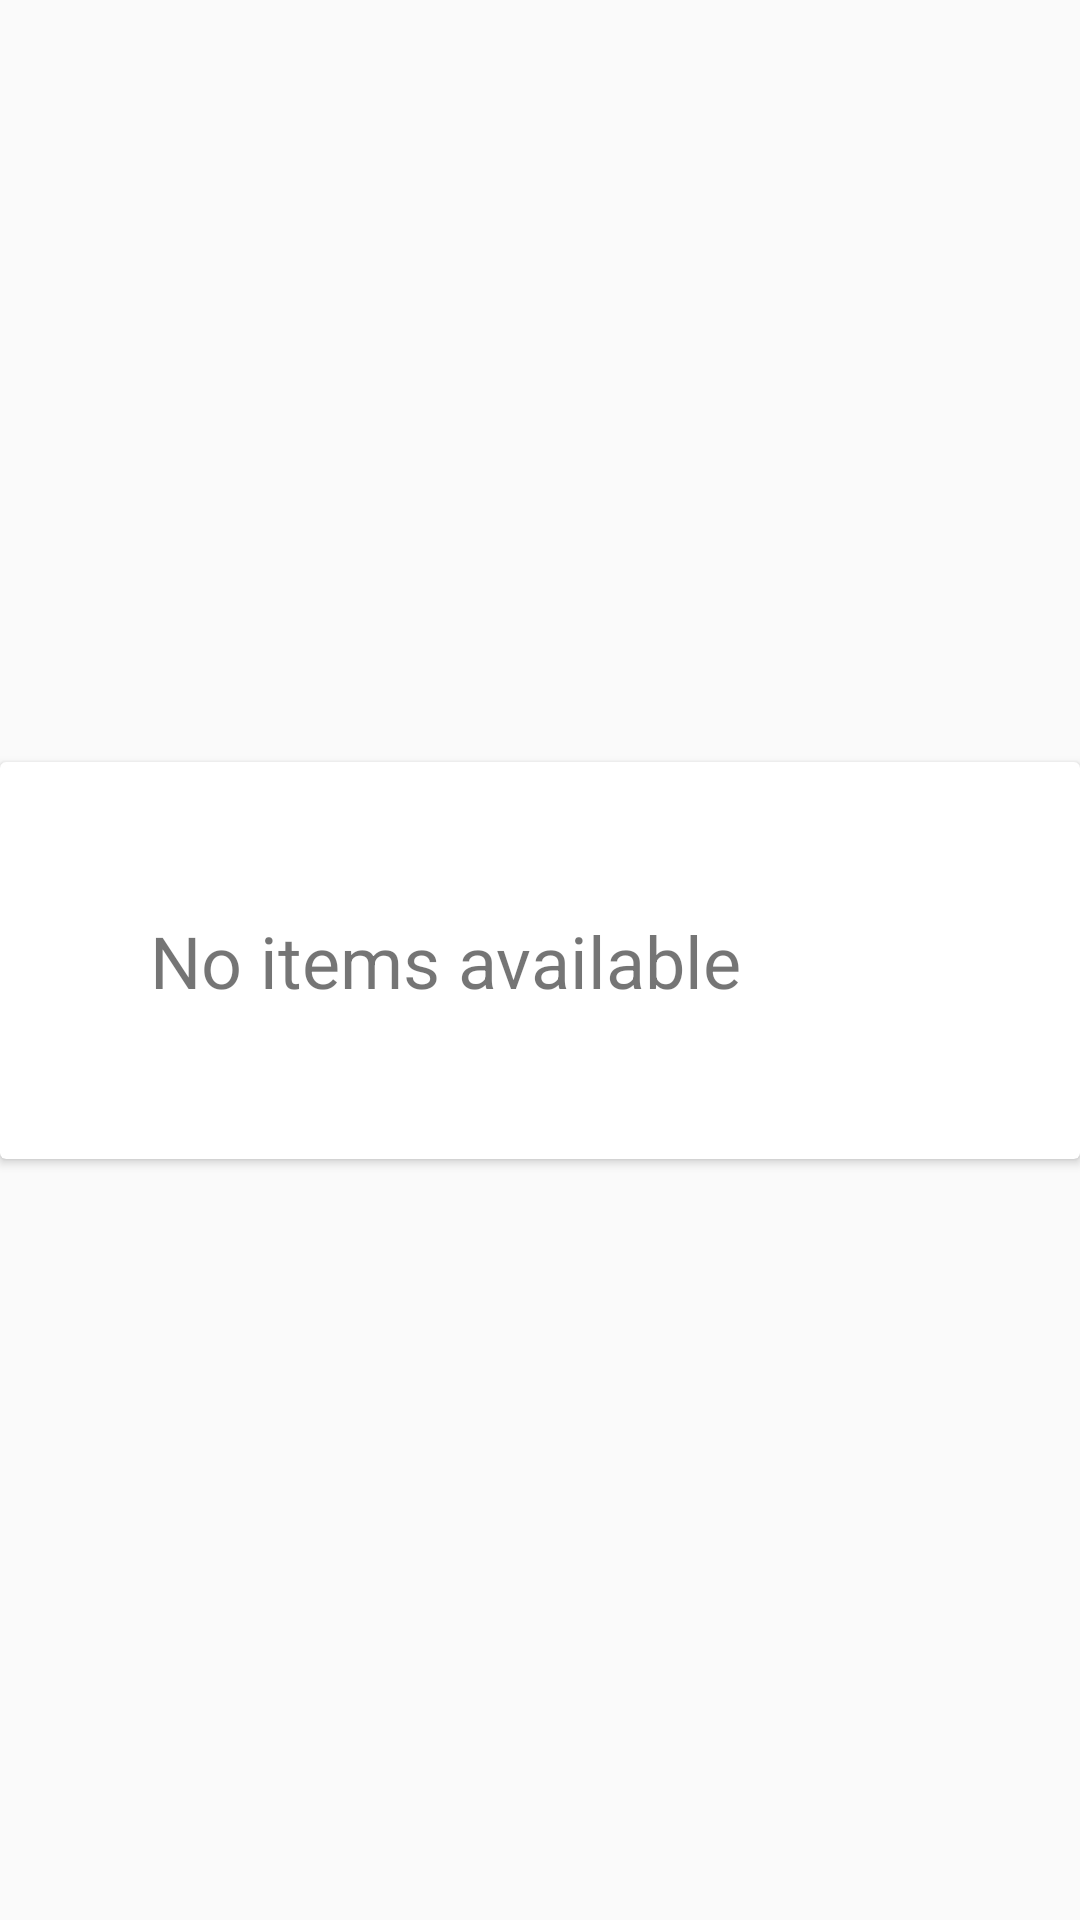

Write the Android layout XML for this screen, with the resource values it uses.
<!-- AndroidManifest.xml: application theme Theme.MoviesApp -->
<!-- res/layout/fragment_home.xml -->
<?xml version="1.0" encoding="utf-8"?>
<layout
    xmlns:android="http://schemas.android.com/apk/res/android"
    xmlns:app="http://schemas.android.com/apk/res-auto"
    xmlns:tools="http://schemas.android.com/tools"
    app:layout_behavior="@string/appbar_scrolling_view_behavior">

    <androidx.constraintlayout.widget.ConstraintLayout
        android:layout_width="match_parent"
        android:layout_height="match_parent"
        tools:context=".fragments.HomeFragment">

        <androidx.recyclerview.widget.RecyclerView
            android:id="@+id/recyclerView"
            android:layout_width="match_parent"
            android:layout_height="match_parent"
            app:layout_constraintBottom_toBottomOf="parent"
            app:layout_constraintEnd_toEndOf="parent"
            app:layout_constraintStart_toEndOf="parent"
            app:layout_constraintTop_toTopOf="parent" />

        <androidx.cardview.widget.CardView
            android:id="@+id/noItems"
            android:layout_width="match_parent"
            android:layout_height="wrap_content"
            app:layout_constraintBottom_toBottomOf="parent"
            app:layout_constraintEnd_toEndOf="parent"
            app:layout_constraintStart_toStartOf="parent"
            app:layout_constraintTop_toTopOf="parent">

            <TextView
                android:layout_width="match_parent"
                android:layout_height="wrap_content"
                android:padding="50dp"
                android:text="@string/no_items_available"
                android:textSize="24sp" />
        </androidx.cardview.widget.CardView>

    </androidx.constraintlayout.widget.ConstraintLayout>
</layout>
<!-- resources referenced by this layout -->
<resources>
  <string name="no_items_available">No items available</string>
  <style name="Theme.MoviesApp" parent="android:Theme.Material.Light.NoActionBar" />
</resources>
